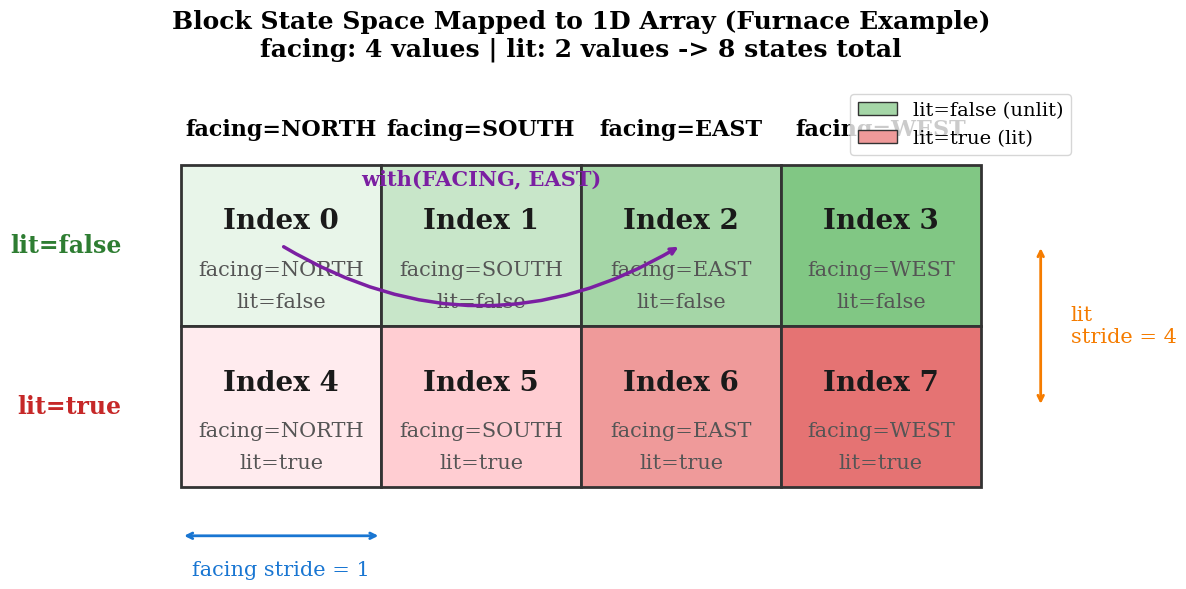

Python code for this plot: (Note: this script raises an exception after producing the figure.)
import matplotlib.pyplot as plt
import matplotlib.patches as mpatches
import numpy as np

# 使用新罗马字体
plt.rcParams['font.family'] = 'serif'
plt.rcParams['font.serif'] = ['Times New Roman', 'Times', 'DejaVu Serif']
plt.rcParams['mathtext.fontset'] = 'stix'
plt.rcParams['axes.unicode_minus'] = False

# 创建图形
fig, ax = plt.subplots(figsize=(12, 6))

# 定义状态矩阵
# facing: [NORTH, SOUTH, EAST, WEST] = [0, 1, 2, 3]
# lit: [false, true] = [0, 1]

facing_labels = ['NORTH', 'SOUTH', 'EAST', 'WEST']
lit_labels = ['false', 'true']

# 状态索引矩阵
# stateIndex = facing_index * 1 + lit_index * 4
state_matrix = np.array([
    [0, 1, 2, 3],   # lit=false
    [4, 5, 6, 7]    # lit=true
])

# 定义颜色
colors = [
    ['#E8F5E9', '#C8E6C9', '#A5D6A7', '#81C784'],  # lit=false: 绿色系
    ['#FFEBEE', '#FFCDD2', '#EF9A9A', '#E57373']   # lit=true: 红色系
]

# 绘制单元格
for i in range(2):
    for j in range(4):
        rect = mpatches.Rectangle(
            (j, 1-i), 1, 1,
            facecolor=colors[i][j],
            edgecolor='#333333',
            linewidth=2
        )
        ax.add_patch(rect)

        # 状态索引（字体调大）
        ax.text(j + 0.5, 1-i + 0.65, f'Index {state_matrix[i][j]}',
                ha='center', va='center', fontsize=20, fontweight='bold',
                color='#1a1a1a')

        # 状态描述（字体调大）
        ax.text(j + 0.5, 1-i + 0.35, f'facing={facing_labels[j]}',
                ha='center', va='center', fontsize=15, color='#555555')
        ax.text(j + 0.5, 1-i + 0.15, f'lit={lit_labels[i]}',
                ha='center', va='center', fontsize=15, color='#555555')

# 设置坐标轴
ax.set_xlim(-0.5, 4.5)
ax.set_ylim(-0.5, 2.5)

# 行标签（字体调大）
ax.text(-0.3, 1.5, 'lit=false', ha='right', va='center', fontsize=17, fontweight='bold', color='#2E7D32')
ax.text(-0.3, 0.5, 'lit=true', ha='right', va='center', fontsize=17, fontweight='bold', color='#C62828')

# 列标签（字体调大）
for j, label in enumerate(facing_labels):
    ax.text(j + 0.5, 2.15, f'facing={label}', ha='center', va='bottom', fontsize=16, fontweight='bold')

# 绘制 stride 说明（字体调大）
# facing 的 stride = 1
ax.annotate('', xy=(1, -0.3), xytext=(0, -0.3),
            arrowprops=dict(arrowstyle='<->', color='#1976D2', lw=2))
ax.text(0.5, -0.45, 'facing stride = 1', ha='center', va='top', fontsize=15, color='#1976D2')

# lit 的 stride = 4
ax.annotate('', xy=(4.3, 0.5), xytext=(4.3, 1.5),
            arrowprops=dict(arrowstyle='<->', color='#F57C00', lw=2))
ax.text(4.45, 1.0, 'lit\nstride = 4', ha='left', va='center', fontsize=15, color='#F57C00')

# 示例箭头：从索引0切换到索引2 (facing NORTH->EAST, lit保持false)
ax.annotate('', xy=(2.5, 1.5), xytext=(0.5, 1.5),
            arrowprops=dict(arrowstyle='->', color='#7B1FA2', lw=2.5,
                           connectionstyle='arc3,rad=0.3'))
ax.text(1.5, 1.85, 'with(FACING, EAST)', ha='center', va='bottom',
        fontsize=15, color='#7B1FA2', fontweight='bold')

# 隐藏坐标轴
ax.axis('off')

# 添加标题（字体调大）
ax.set_title('Block State Space Mapped to 1D Array (Furnace Example)\n'
             'facing: 4 values | lit: 2 values -> 8 states total',
             fontsize=18, fontweight='bold', pad=20)

# 图例（字体调大）
legend_elements = [
    mpatches.Patch(facecolor='#A5D6A7', edgecolor='#333', label='lit=false (unlit)'),
    mpatches.Patch(facecolor='#EF9A9A', edgecolor='#333', label='lit=true (lit)')
]
ax.legend(handles=legend_elements, loc='upper right', fontsize=14)

plt.tight_layout()
plt.savefig('/Users/a0000/dev/minecraft-reborn/tech_report/images/state_matrix.png',
            dpi=150, bbox_inches='tight', facecolor='white', edgecolor='none')
plt.close()

print("State matrix diagram saved to tech_report/images/state_matrix.png")
